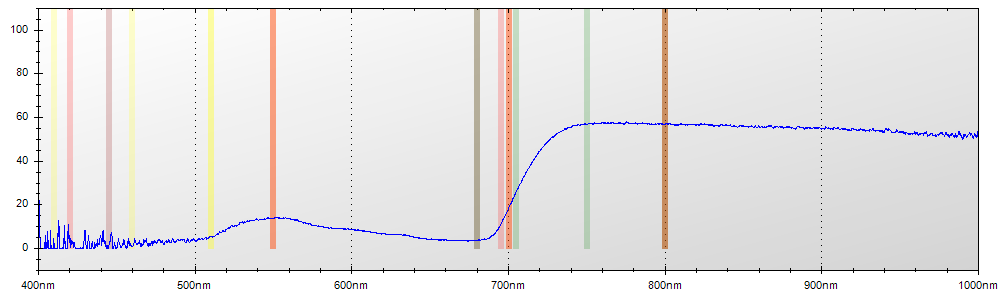

The data file committed next to this chart (first rows):
Layer Title, Color, Specimen ID
Layer 1, Blue, Untitled
Mode, Integration Time, Boxcar Width, Scans to Average
Reflectance, 650 ms, 2, 1
Wavelength, Raw Spectrometer Data, Calibrated and Averaged Data
345.6, 1624, 100%
345.8, 1608, 100%
346, 2908, 0%
346.2, 3594, 100%
346.5, 4242, 100%
346.7, 4798, 0%
346.9, 4773, 0%
347.1, 4786, 100%
347.3, 4647, 70.6666666666711%
347.5, 4577, 6.25%
347.8, 4634, 0%
348, 4678, 8.43373493976007%
348.2, 4596, 0%
348.4, 4617, 100%
348.6, 4590, 0%
348.8, 4594, 22.972972972971%
349.1, 4668, 41.6666666666628%
349.3, 4635, 100%
349.5, 4716, 0%
349.7, 4790, 0%
349.9, 4823, 0%
350.1, 4741, 11.1969111969113%
350.3, 4781, 38.4313725490197%
350.6, 4811, 41.9672131147543%
350.8, 4814, 30.2197802197796%
351, 4802, 31.6455696202522%
351.2, 4746, 0%
351.4, 4737, 0%
351.6, 4696, 45.4545454545491%
351.9, 5011, 53.7037037037048%
352.1, 4959, 81.4814814814844%
352.3, 5112, 90.5660377358486%
352.5, 5219, 37.0786516853942%
352.7, 5207, 51.9607843137255%
352.9, 4868, 100%
353.2, 4902, 69.8979591836746%
353.4, 4932, 95.876288659795%
353.6, 4848, 82.0512820512803%
353.8, 4832, 100%
354, 4926, 0%
354.2, 5024, 100%
354.5, 4908, 100%
354.7, 4898, 100%
354.9, 4864, 59.9999999999982%
355.1, 4800, 100%
355.3, 4717, 100%
355.5, 4664, 71.8085106382979%
355.8, 4704, 73.224043715846%
356, 4818, 71.2195121951226%
356.2, 4879, 58.1632653061224%
356.4, 4889, 43.0303030303035%
356.6, 4935, 17.8571428571414%
356.8, 4978, 51.0638297872308%
357, 4850, 0%
357.3, 4778, 100%
357.5, 4832, 100%
... 7,245 more rows
